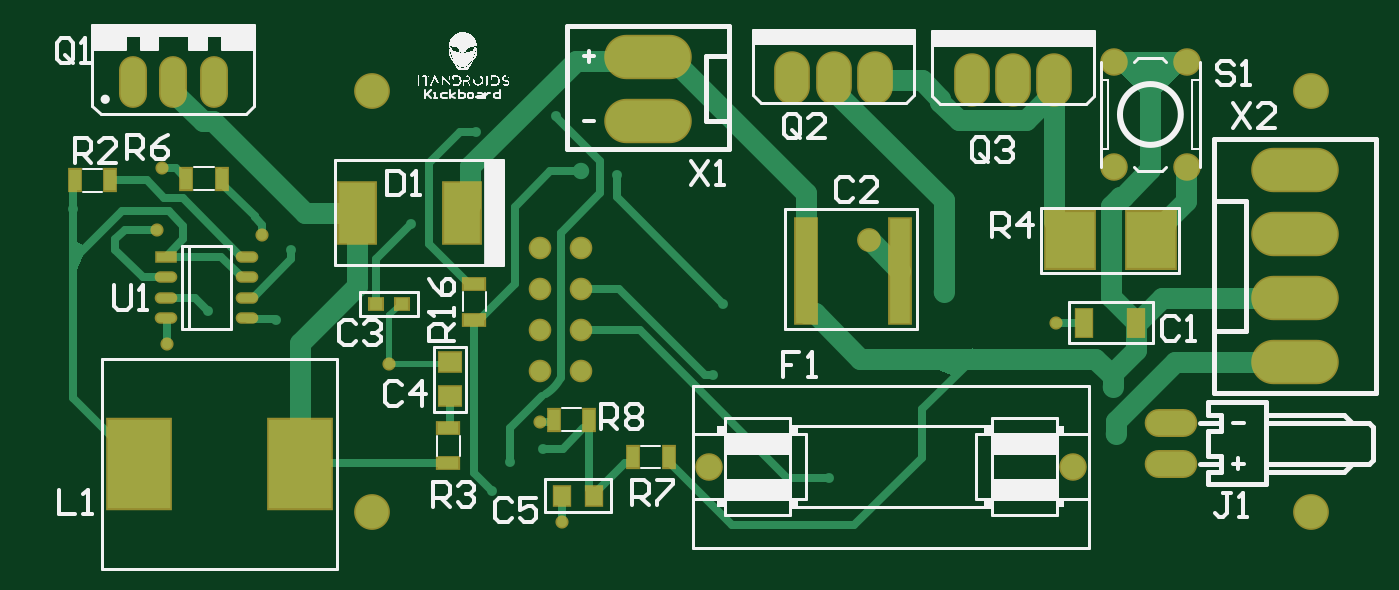
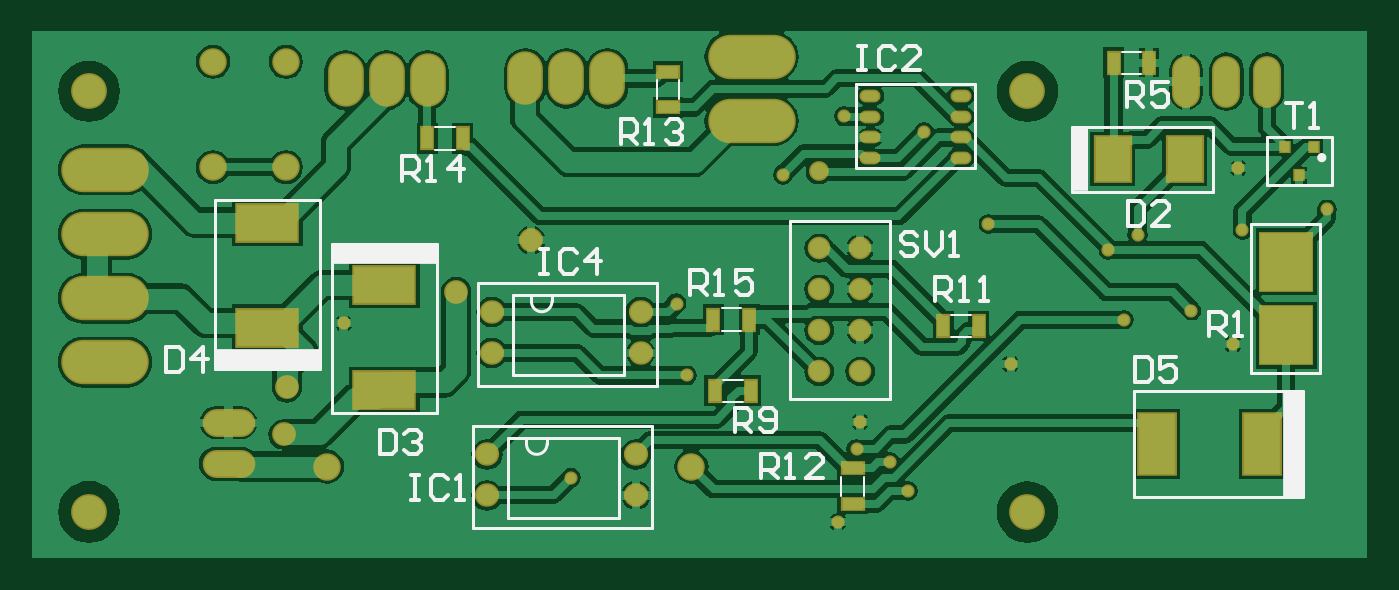
Circuit board: 9 layer files. Board 82.5 x 32.5 mm.
- bottom_copper: Kicker.GBL (36509 bytes)
- bottom_silk: Kicker.GBO (5717 bytes)
- paste: Kicker.GBP (1231 bytes)
- bottom_mask: Kicker.GBS (2542 bytes)
- outline: Kicker.GM1 (271 bytes)
- top_copper: Kicker.GTL (6793 bytes)
- top_silk: Kicker.GTO (52240 bytes)
- paste: Kicker.GTP (1178 bytes)
- top_mask: Kicker.GTS (2124 bytes)

=== bottom_copper: Kicker.GBL (36509 bytes, source omitted) ===
=== bottom_silk: Kicker.GBO (5717 bytes, source omitted) ===
=== paste: Kicker.GBP ===
G04*
G04 #@! TF.GenerationSoftware,Altium Limited,Altium Designer,21.6.1 (37)*
G04*
G04 Layer_Color=128*
%FSLAX23Y23*%
%MOIN*%
G70*
G04*
G04 #@! TF.SameCoordinates,0FF5D6F2-8617-485F-BAA8-9F26F2E2BD2E*
G04*
G04*
G04 #@! TF.FilePolarity,Positive*
G04*
G01*
G75*
%ADD19R,0.089X0.149*%
%ADD23R,0.028X0.051*%
%ADD24R,0.051X0.028*%
%ADD63R,0.126X0.140*%
%ADD64R,0.149X0.089*%
%ADD65R,0.085X0.108*%
%ADD66O,0.043X0.023*%
%ADD67O,0.051X0.049*%
%ADD68R,0.020X0.024*%
D19*
X551Y315D02*
D03*
X295D02*
D03*
D23*
X1071Y602D02*
D03*
X984D02*
D03*
X1539Y445D02*
D03*
X1626D02*
D03*
X2327Y1059D02*
D03*
X2240D02*
D03*
X570Y1242D02*
D03*
X656D02*
D03*
X1630Y618D02*
D03*
X1543D02*
D03*
D24*
X1291Y256D02*
D03*
Y169D02*
D03*
X1740Y1134D02*
D03*
Y1220D02*
D03*
D63*
X236Y580D02*
D03*
Y759D02*
D03*
D64*
X2431Y446D02*
D03*
Y702D02*
D03*
X2716Y598D02*
D03*
Y854D02*
D03*
D65*
X484Y1008D02*
D03*
X658D02*
D03*
D66*
X1028Y1011D02*
D03*
Y1061D02*
D03*
Y1111D02*
D03*
Y1161D02*
D03*
X1248Y1011D02*
D03*
Y1061D02*
D03*
Y1111D02*
D03*
Y1161D02*
D03*
D67*
X2181Y190D02*
D03*
X1819D02*
D03*
X2181Y290D02*
D03*
X1819D02*
D03*
X2169Y537D02*
D03*
X1807D02*
D03*
X2169Y637D02*
D03*
X1807D02*
D03*
D68*
X170Y1039D02*
D03*
X205Y969D02*
D03*
X240Y1039D02*
D03*
M02*

=== bottom_mask: Kicker.GBS ===
G04*
G04 #@! TF.GenerationSoftware,Altium Limited,Altium Designer,21.6.1 (37)*
G04*
G04 Layer_Color=16711935*
%FSLAX23Y23*%
%MOIN*%
G70*
G04*
G04 #@! TF.SameCoordinates,0FF5D6F2-8617-485F-BAA8-9F26F2E2BD2E*
G04*
G04*
G04 #@! TF.FilePolarity,Negative*
G04*
G01*
G75*
%ADD31R,0.097X0.157*%
%ADD35R,0.036X0.059*%
%ADD36R,0.059X0.036*%
%ADD41O,0.213X0.108*%
%ADD42C,0.055*%
%ADD43C,0.087*%
%ADD44C,0.067*%
%ADD45O,0.068X0.126*%
%ADD46O,0.128X0.068*%
%ADD47O,0.087X0.130*%
%ADD48C,0.032*%
%ADD49C,0.058*%
%ADD69R,0.134X0.148*%
%ADD70R,0.157X0.097*%
%ADD71R,0.093X0.116*%
%ADD72O,0.051X0.031*%
%ADD73O,0.059X0.057*%
%ADD74R,0.028X0.032*%
%ADD75C,0.048*%
D31*
X551Y315D02*
D03*
X295D02*
D03*
D35*
X1071Y602D02*
D03*
X984D02*
D03*
X1539Y445D02*
D03*
X1626D02*
D03*
X2327Y1059D02*
D03*
X2240D02*
D03*
X570Y1242D02*
D03*
X656D02*
D03*
X1630Y618D02*
D03*
X1543D02*
D03*
D36*
X1291Y256D02*
D03*
Y169D02*
D03*
X1740Y1134D02*
D03*
Y1220D02*
D03*
D41*
X3110Y982D02*
D03*
Y826D02*
D03*
Y514D02*
D03*
Y670D02*
D03*
X1537Y1102D02*
D03*
Y1258D02*
D03*
D42*
X1273Y492D02*
D03*
Y592D02*
D03*
Y692D02*
D03*
Y792D02*
D03*
X1373Y492D02*
D03*
Y592D02*
D03*
Y692D02*
D03*
Y792D02*
D03*
D43*
X3150Y1173D02*
D03*
Y150D02*
D03*
X866Y1173D02*
D03*
Y150D02*
D03*
D44*
X1684Y260D02*
D03*
X2570D02*
D03*
X2670Y989D02*
D03*
Y1245D02*
D03*
X2847Y989D02*
D03*
Y1245D02*
D03*
D45*
X382Y1197D02*
D03*
X283D02*
D03*
X480D02*
D03*
D46*
X2810Y267D02*
D03*
Y367D02*
D03*
D47*
X2525Y1201D02*
D03*
X2325D02*
D03*
X2425D02*
D03*
X2088Y1205D02*
D03*
X1888D02*
D03*
X1988D02*
D03*
D48*
X1201Y272D02*
D03*
X907Y510D02*
D03*
X1273Y369D02*
D03*
X1462Y970D02*
D03*
X2530Y609D02*
D03*
X1328Y125D02*
D03*
X366Y558D02*
D03*
X353Y986D02*
D03*
X343Y836D02*
D03*
X598Y824D02*
D03*
X1694Y482D02*
D03*
X1977Y233D02*
D03*
X1118Y1074D02*
D03*
X1282Y304D02*
D03*
X631Y618D02*
D03*
X138Y886D02*
D03*
X669Y787D02*
D03*
X1313Y1113D02*
D03*
X1157Y201D02*
D03*
X467Y640D02*
D03*
X1720Y657D02*
D03*
X961Y850D02*
D03*
D49*
X2668Y453D02*
D03*
X2676Y339D02*
D03*
X2074Y811D02*
D03*
X2256Y685D02*
D03*
D69*
X236Y580D02*
D03*
Y759D02*
D03*
D70*
X2431Y446D02*
D03*
Y702D02*
D03*
X2716Y598D02*
D03*
Y854D02*
D03*
D71*
X484Y1008D02*
D03*
X658D02*
D03*
D72*
X1028Y1011D02*
D03*
Y1061D02*
D03*
Y1111D02*
D03*
Y1161D02*
D03*
X1248Y1011D02*
D03*
Y1061D02*
D03*
Y1111D02*
D03*
Y1161D02*
D03*
D73*
X2181Y190D02*
D03*
X1819D02*
D03*
X2181Y290D02*
D03*
X1819D02*
D03*
X2169Y537D02*
D03*
X1807D02*
D03*
X2169Y637D02*
D03*
X1807D02*
D03*
D74*
X170Y1039D02*
D03*
X205Y969D02*
D03*
X240Y1039D02*
D03*
D75*
X1374Y979D02*
D03*
M02*

=== outline: Kicker.GM1 ===
G04*
G04 #@! TF.GenerationSoftware,Altium Limited,Altium Designer,21.6.1 (37)*
G04*
G04 Layer_Color=16711935*
%FSLAX23Y23*%
%MOIN*%
G70*
G04*
G04 #@! TF.SameCoordinates,0FF5D6F2-8617-485F-BAA8-9F26F2E2BD2E*
G04*
G04*
G04 #@! TF.FilePolarity,Positive*
G04*
G01*
G75*
M02*

=== top_copper: Kicker.GTL (6793 bytes, source omitted) ===
=== top_silk: Kicker.GTO (52240 bytes, source omitted) ===
=== paste: Kicker.GTP ===
G04*
G04 #@! TF.GenerationSoftware,Altium Limited,Altium Designer,21.6.1 (37)*
G04*
G04 Layer_Color=8421504*
%FSLAX23Y23*%
%MOIN*%
G70*
G04*
G04 #@! TF.SameCoordinates,0FF5D6F2-8617-485F-BAA8-9F26F2E2BD2E*
G04*
G04*
G04 #@! TF.FilePolarity,Positive*
G04*
G01*
G75*
%ADD17R,0.118X0.138*%
%ADD18R,0.152X0.217*%
%ADD19R,0.089X0.149*%
%ADD20R,0.050X0.256*%
%ADD21R,0.047X0.020*%
%ADD22O,0.047X0.020*%
%ADD23R,0.028X0.051*%
%ADD24R,0.051X0.028*%
%ADD25R,0.039X0.067*%
%ADD26R,0.031X0.028*%
%ADD27R,0.053X0.047*%
%ADD28R,0.039X0.047*%
D17*
X2760Y811D02*
D03*
X2563D02*
D03*
D18*
X690Y267D02*
D03*
X298D02*
D03*
D19*
X1085Y878D02*
D03*
X829D02*
D03*
D20*
X2150Y736D02*
D03*
X1920D02*
D03*
D21*
X364Y771D02*
D03*
D22*
Y721D02*
D03*
Y671D02*
D03*
Y621D02*
D03*
X561Y771D02*
D03*
Y721D02*
D03*
Y671D02*
D03*
Y621D02*
D03*
D23*
X500Y961D02*
D03*
X413D02*
D03*
X142Y957D02*
D03*
X228D02*
D03*
X1587Y283D02*
D03*
X1500D02*
D03*
X1307Y374D02*
D03*
X1394D02*
D03*
D24*
X1114Y618D02*
D03*
Y705D02*
D03*
X1051Y354D02*
D03*
Y268D02*
D03*
D25*
X2724Y610D02*
D03*
X2598D02*
D03*
D26*
X874Y657D02*
D03*
X937D02*
D03*
D27*
X1055Y431D02*
D03*
Y514D02*
D03*
D28*
X1327Y189D02*
D03*
X1406D02*
D03*
M02*

=== top_mask: Kicker.GTS ===
G04*
G04 #@! TF.GenerationSoftware,Altium Limited,Altium Designer,21.6.1 (37)*
G04*
G04 Layer_Color=8388736*
%FSLAX23Y23*%
%MOIN*%
G70*
G04*
G04 #@! TF.SameCoordinates,0FF5D6F2-8617-485F-BAA8-9F26F2E2BD2E*
G04*
G04*
G04 #@! TF.FilePolarity,Negative*
G04*
G01*
G75*
%ADD29R,0.126X0.146*%
%ADD30R,0.160X0.225*%
%ADD31R,0.097X0.157*%
%ADD32R,0.058X0.264*%
%ADD33R,0.055X0.028*%
%ADD34O,0.055X0.028*%
%ADD35R,0.036X0.059*%
%ADD36R,0.059X0.036*%
%ADD37R,0.047X0.075*%
%ADD38R,0.039X0.036*%
%ADD39R,0.061X0.055*%
%ADD40R,0.047X0.055*%
%ADD41O,0.213X0.108*%
%ADD42C,0.055*%
%ADD43C,0.087*%
%ADD44C,0.067*%
%ADD45O,0.068X0.126*%
%ADD46O,0.128X0.068*%
%ADD47O,0.087X0.130*%
%ADD48C,0.032*%
%ADD49C,0.058*%
D29*
X2760Y811D02*
D03*
X2563D02*
D03*
D30*
X690Y267D02*
D03*
X298D02*
D03*
D31*
X1085Y878D02*
D03*
X829D02*
D03*
D32*
X2150Y736D02*
D03*
X1920D02*
D03*
D33*
X364Y771D02*
D03*
D34*
Y721D02*
D03*
Y671D02*
D03*
Y621D02*
D03*
X561Y771D02*
D03*
Y721D02*
D03*
Y671D02*
D03*
Y621D02*
D03*
D35*
X500Y961D02*
D03*
X413D02*
D03*
X142Y957D02*
D03*
X228D02*
D03*
X1587Y283D02*
D03*
X1500D02*
D03*
X1307Y374D02*
D03*
X1394D02*
D03*
D36*
X1114Y618D02*
D03*
Y705D02*
D03*
X1051Y354D02*
D03*
Y268D02*
D03*
D37*
X2724Y610D02*
D03*
X2598D02*
D03*
D38*
X874Y657D02*
D03*
X937D02*
D03*
D39*
X1055Y431D02*
D03*
Y514D02*
D03*
D40*
X1327Y189D02*
D03*
X1406D02*
D03*
D41*
X3110Y982D02*
D03*
Y826D02*
D03*
Y514D02*
D03*
Y670D02*
D03*
X1537Y1102D02*
D03*
Y1258D02*
D03*
D42*
X1273Y492D02*
D03*
Y592D02*
D03*
Y692D02*
D03*
Y792D02*
D03*
X1373Y492D02*
D03*
Y592D02*
D03*
Y692D02*
D03*
Y792D02*
D03*
D43*
X3150Y1173D02*
D03*
Y150D02*
D03*
X866Y1173D02*
D03*
Y150D02*
D03*
D44*
X1684Y260D02*
D03*
X2570D02*
D03*
X2670Y989D02*
D03*
Y1245D02*
D03*
X2847Y989D02*
D03*
Y1245D02*
D03*
D45*
X382Y1197D02*
D03*
X283D02*
D03*
X480D02*
D03*
D46*
X2810Y267D02*
D03*
Y367D02*
D03*
D47*
X2525Y1201D02*
D03*
X2325D02*
D03*
X2425D02*
D03*
X2088Y1205D02*
D03*
X1888D02*
D03*
X1988D02*
D03*
D48*
X907Y510D02*
D03*
X1273Y369D02*
D03*
X2530Y609D02*
D03*
X1328Y125D02*
D03*
X366Y558D02*
D03*
X353Y986D02*
D03*
X343Y836D02*
D03*
X598Y824D02*
D03*
D49*
X2074Y811D02*
D03*
M02*

